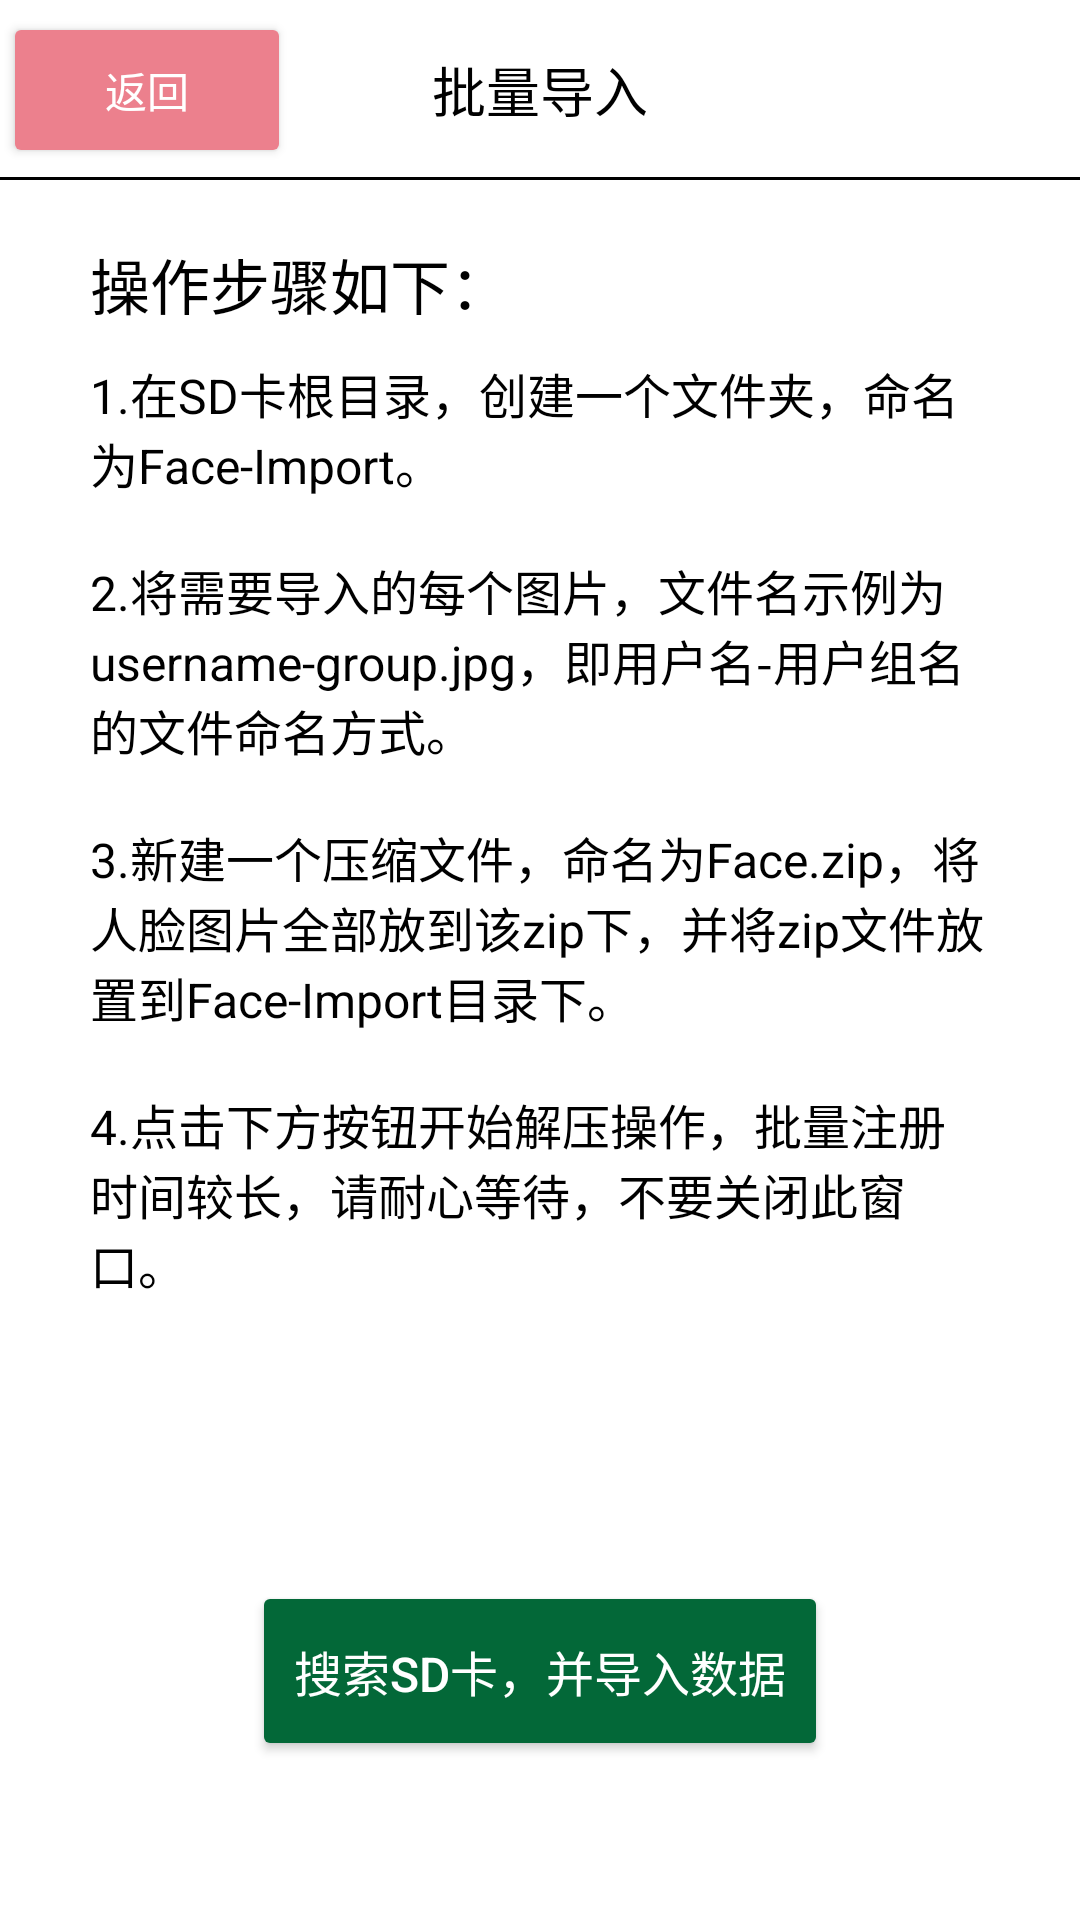

Here is an Android app screen rendered from its layout file. Give the layout XML and the strings, colors and styles it references.
<!-- AndroidManifest.xml: fallback theme Theme.MaterialComponents.DayNight.NoActionBar -->
<!-- res/layout/activity_batch_import.xml -->
<?xml version="1.0" encoding="utf-8"?>
<RelativeLayout xmlns:android="http://schemas.android.com/apk/res/android"
    android:layout_width="match_parent"
    android:layout_height="match_parent"
    android:background="@color/white">

    <RelativeLayout
        android:id="@+id/relative_title"
        android:layout_width="match_parent"
        android:layout_height="60dp">

        <Button
            android:id="@+id/button_import_back"
            android:layout_width="wrap_content"
            android:layout_height="40dp"
            android:layout_centerVertical="true"
            android:layout_margin="5dp"
            android:background="@drawable/fillet_style_return_selector"
            android:text="返回"
            android:textColor="@color/white"
            android:textSize="14sp" />

        <TextView
            android:id="@+id/text_title"
            android:layout_width="wrap_content"
            android:layout_height="wrap_content"
            android:layout_centerHorizontal="true"
            android:layout_centerVertical="true"
            android:text="批量导入"
            android:textColor="@color/black"
            android:textSize="18sp" />

        <View
            android:layout_width="match_parent"
            android:layout_height="1dp"
            android:layout_alignParentBottom="true"
            android:background="@color/black" />
    </RelativeLayout>

    <RelativeLayout
        android:id="@+id/relative_content"
        android:layout_width="match_parent"
        android:layout_height="wrap_content"
        android:layout_below="@id/relative_title"
        android:layout_marginLeft="30dp"
        android:layout_marginRight="30dp"
        android:layout_marginTop="20dp"
        android:visibility="visible">

        <TextView
            android:id="@+id/text_content_title"
            android:layout_width="wrap_content"
            android:layout_height="wrap_content"
            android:layout_marginRight="15dp"
            android:text="操作步骤如下："
            android:textColor="@color/black"
            android:textSize="20sp" />

        <TextView
            android:id="@+id/text_content"
            android:layout_width="wrap_content"
            android:layout_height="wrap_content"
            android:layout_below="@id/text_content_title"
            android:layout_marginTop="10dp"
            android:text="@string/import_tip"
            android:textColor="@color/black"
            android:textSize="16sp" />
    </RelativeLayout>

    <RelativeLayout
        android:id="@+id/relative_progress"
        android:layout_width="match_parent"
        android:layout_height="wrap_content"
        android:layout_below="@id/relative_title"
        android:layout_marginLeft="30dp"
        android:layout_marginRight="30dp"
        android:layout_marginTop="20dp"
        android:visibility="gone">

        <TextView
            android:id="@+id/text_progress_title"
            android:layout_width="wrap_content"
            android:layout_height="wrap_content"
            android:layout_centerHorizontal="true"
            android:text="导入中......"
            android:textColor="@color/black"
            android:textSize="20sp" />

        <ProgressBar
            android:id="@+id/progress_bar"
            style="?android:attr/progressBarStyleHorizontal"
            android:layout_width="match_parent"
            android:layout_height="30dp"
            android:layout_below="@id/text_progress_title"
            android:layout_marginTop="50dp" />

        <TextView
            android:id="@+id/text_import_finish"
            android:layout_width="wrap_content"
            android:layout_height="wrap_content"
            android:layout_below="@id/progress_bar"
            android:layout_marginTop="20dp"
            android:text="已处理：0"
            android:textColor="@color/black" />

        <TextView
            android:id="@+id/text_import_success"
            android:layout_width="wrap_content"
            android:layout_height="wrap_content"
            android:layout_below="@id/text_import_finish"
            android:text="导入成功：0"
            android:textColor="@color/black" />

        <TextView
            android:id="@+id/text_import_failure"
            android:layout_width="wrap_content"
            android:layout_height="wrap_content"
            android:layout_below="@id/text_import_success"
            android:text="导入失败：0"
            android:textColor="@color/black" />

    </RelativeLayout>

    <RelativeLayout
        android:id="@+id/relative_finish"
        android:layout_width="match_parent"
        android:layout_height="wrap_content"
        android:layout_below="@id/relative_title"
        android:layout_marginLeft="30dp"
        android:layout_marginRight="30dp"
        android:layout_marginTop="20dp"
        android:visibility="gone">

        <TextView
            android:id="@+id/text_finish_title"
            android:layout_width="wrap_content"
            android:layout_height="wrap_content"
            android:layout_centerHorizontal="true"
            android:text="导入完毕"
            android:textColor="@color/black"
            android:textSize="20sp" />

        <ImageView
            android:id="@+id/image_finish"
            android:layout_width="wrap_content"
            android:layout_height="wrap_content"
            android:layout_below="@id/text_finish_title"
            android:layout_centerHorizontal="true"
            android:layout_marginTop="50dp"
            android:src="@mipmap/ic_success" />

        <TextView
            android:id="@+id/text_finish"
            android:layout_width="wrap_content"
            android:layout_height="wrap_content"
            android:layout_below="@id/image_finish"
            android:layout_centerHorizontal="true"
            android:layout_marginTop="20dp"
            android:text="已处理：0"
            android:textColor="@color/black" />

        <TextView
            android:id="@+id/text_finish_success"
            android:layout_width="wrap_content"
            android:layout_height="wrap_content"
            android:layout_below="@id/text_finish"
            android:layout_centerHorizontal="true"
            android:text="导入成功：0"
            android:textColor="@color/black" />

        <TextView
            android:id="@+id/text_finish_failure"
            android:layout_width="wrap_content"
            android:layout_height="wrap_content"
            android:layout_below="@id/text_finish_success"
            android:layout_centerHorizontal="true"
            android:text="导入失败：0"
            android:textColor="@color/black" />

    </RelativeLayout>

    <Button
        android:id="@+id/button_import"
        android:layout_width="wrap_content"
        android:layout_height="wrap_content"
        android:layout_above="@+id/imageView2"
        android:layout_centerHorizontal="true"
        android:layout_marginBottom="20dp"
        android:background="@drawable/fillet_style_button_selector"
        android:text="搜索SD卡，并导入数据"
        android:paddingLeft="10dp"
        android:paddingRight="10dp"
        android:textColor="#fff"
        android:textSize="16sp" />

    <ImageView
        android:layout_width="wrap_content"
        android:layout_height="wrap_content"
        android:layout_alignParentBottom="true"
        android:layout_centerHorizontal="true"
        android:layout_marginBottom="39dp"
        android:src="@mipmap/ic_baidu_logo"
        android:id="@+id/imageView2" />
</RelativeLayout>
<!-- resources referenced by this layout -->
<resources>
  <color name="black">#000000</color>
  <color name="white">#FFFFFF</color>
  <!-- drawable fillet_style_button_selector (drawable) -->
  <?xml version="1.0" encoding="utf-8"?>
  <shape xmlns:android="http://schemas.android.com/apk/res/android">
      <corners android:radius="2dp" />
      <solid android:color="#036838"></solid>
  </shape>
  <!-- drawable fillet_style_return_selector (drawable) -->
  <?xml version="1.0" encoding="utf-8"?>
  <shape xmlns:android="http://schemas.android.com/apk/res/android">
      <corners android:radius="2dp" />
      <solid android:color="#ec808d"></solid>
  </shape>
  <!-- mipmap ic_success: png bitmap (mipmap-xxhdpi, 14396 bytes) -->
  <string name="import_tip">1.在SD卡根目录，创建一个文件夹，命名为Face-Import。
      \n\n2.将需要导入的每个图片，文件名示例为username-group.jpg，即用户名-用户组名的文件命名方式。
      \n\n3.新建一个压缩文件，命名为Face.zip，将人脸图片全部放到该zip下，并将zip文件放置到Face-Import目录下。
      \n\n4.点击下方按钮开始解压操作，批量注册时间较长，请耐心等待，不要关闭此窗口。</string>
</resources>
